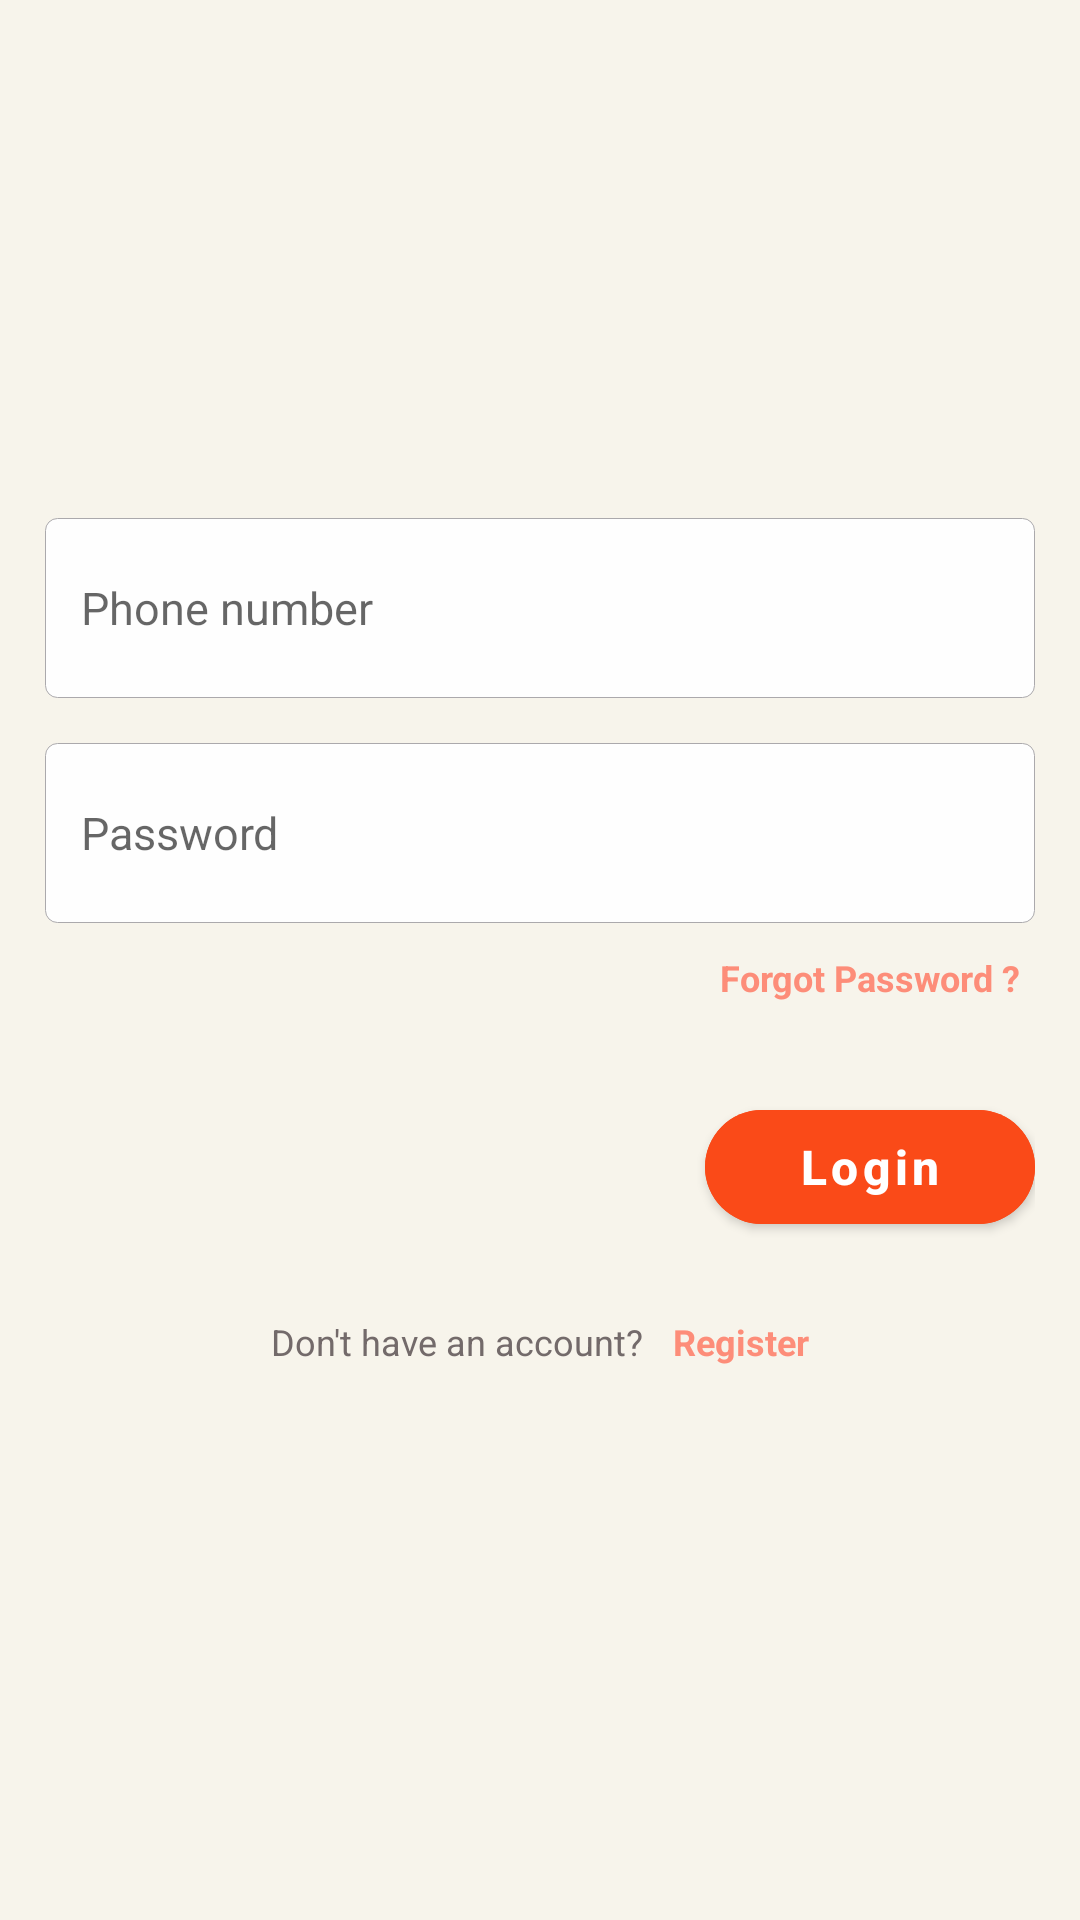

Produce the Android XML layout that renders to this screen, including the resource entries it uses.
<!-- AndroidManifest.xml: application theme Theme.PetpatAndroidApp -->
<!-- res/layout/fragment_login.xml -->
<?xml version="1.0" encoding="utf-8"?>
<layout xmlns:android="http://schemas.android.com/apk/res/android"
    xmlns:app="http://schemas.android.com/apk/res-auto"
    xmlns:tools="http://schemas.android.com/tools">

    <data>

    </data>

    <androidx.constraintlayout.widget.ConstraintLayout
        android:layout_width="match_parent"
        android:layout_height="match_parent"
        android:background="#F7F4EB"
        android:padding="15dp"
        tools:context=".ui.fragments.LoginFragment">


        <ProgressBar
            android:id="@+id/progressBarId"
            android:layout_width="wrap_content"
            android:layout_height="wrap_content"
            android:visibility="gone"
            app:layout_constraintBottom_toBottomOf="parent"
            app:layout_constraintEnd_toEndOf="parent"
            app:layout_constraintStart_toStartOf="parent"
            app:layout_constraintTop_toTopOf="parent" />


        <androidx.constraintlayout.widget.Guideline
            android:id="@+id/glTop"
            android:layout_width="wrap_content"
            android:layout_height="wrap_content"
            android:orientation="horizontal"
            app:layout_constraintGuide_percent=".2" />

        <androidx.constraintlayout.widget.Guideline
            android:id="@+id/glBottom"
            android:layout_width="wrap_content"
            android:layout_height="wrap_content"
            android:orientation="horizontal"
            app:layout_constraintGuide_percent=".7" />

        <androidx.constraintlayout.widget.Guideline
            android:id="@+id/glMiddle"
            android:layout_width="wrap_content"
            android:layout_height="wrap_content"
            android:orientation="vertical"
            app:layout_constraintGuide_percent=".5" />


        <ImageView
            android:id="@+id/tvTitleLF"
            android:layout_width="200dp"
            android:layout_height="@dimen/_50sdp"
            app:layout_constraintBottom_toTopOf="@id/glTop"
            app:layout_constraintEnd_toEndOf="parent"
            app:layout_constraintStart_toStartOf="parent" />

        <androidx.constraintlayout.widget.ConstraintLayout
            android:id="@+id/constraintLayout"
            android:layout_width="match_parent"
            android:layout_height="wrap_content"
            app:layout_constraintBottom_toTopOf="@id/glBottom"
            app:layout_constraintTop_toBottomOf="@+id/tvTitleLF"
            app:layout_constraintTop_toTopOf="parent"
            app:layout_constraintVertical_bias=".85"
            tools:layout_editor_absoluteX="30dp">


            <LinearLayout
                android:id="@+id/llEmail"
                android:layout_width="match_parent"
                android:layout_height="60dp"
                android:background="@drawable/custom_background"
                android:orientation="horizontal"
                app:layout_constraintTop_toTopOf="parent">


                <EditText
                    android:id="@+id/etPhoneNumber"
                    android:layout_width="match_parent"
                    android:layout_height="match_parent"
                    android:layout_gravity="center"
                    android:layout_margin="6dp"
                    android:background="@drawable/custom_edit_text_design"
                    android:hint="Phone number"
                    android:padding="6dp"
                    android:textSize="@dimen/_15ssp" />
            </LinearLayout>

            <LinearLayout
                android:id="@+id/llPassword"
                android:layout_width="match_parent"
                android:layout_height="60dp"
                android:layout_marginTop="@dimen/_15sdp"
                android:background="@drawable/custom_background"
                android:orientation="horizontal"
                app:layout_constraintTop_toBottomOf="@+id/llEmail">


                <EditText
                    android:id="@+id/etPassword"
                    android:layout_width="match_parent"
                    android:layout_height="match_parent"
                    android:layout_gravity="center"
                    android:layout_margin="6dp"
                    android:background="@drawable/custom_edit_text_design"
                    android:hint="Password"
                    android:padding="6dp"
                    android:textSize="@dimen/_15ssp" />
            </LinearLayout>


            <TextView
                android:id="@+id/tvForgotPass"
                android:layout_width="wrap_content"
                android:layout_height="wrap_content"
                android:layout_marginTop="5dp"
                android:padding="5dp"
                android:text="Forgot Password ?"
                android:textColor="#FD8D79"
                android:textSize="12sp"
                android:textStyle="bold"
                app:layout_constraintEnd_toEndOf="@+id/llPassword"
                app:layout_constraintTop_toBottomOf="@+id/llPassword" />

            <com.google.android.material.button.MaterialButton
                android:id="@+id/btnLogin"
                android:layout_width="0dp"
                android:layout_height="@dimen/_50sdp"
                android:layout_marginTop="@dimen/_25sdp"
                android:backgroundTint="#FA4A18"
                android:text="Login"
                android:textAllCaps="false"
                android:textColor="@color/white"
                android:textSize="@dimen/_16ssp"
                android:textStyle="bold"
                app:cornerRadius="50dp"
                app:layout_constraintEnd_toEndOf="@+id/tvForgotPass"
                app:layout_constraintStart_toStartOf="@+id/tvForgotPass"
                app:layout_constraintTop_toBottomOf="@+id/tvForgotPass" />


        </androidx.constraintlayout.widget.ConstraintLayout>


        <LinearLayout
            android:layout_width="wrap_content"
            android:layout_height="wrap_content"
            android:layout_marginTop="@dimen/_20sdp"
            android:orientation="horizontal"
            app:layout_constraintEnd_toEndOf="parent"
            app:layout_constraintStart_toStartOf="parent"
            app:layout_constraintTop_toBottomOf="@+id/constraintLayout">

            <TextView
                android:id="@+id/tvHaveAnyAccount"
                android:layout_width="wrap_content"
                android:layout_height="wrap_content"
                android:padding="5dp"
                android:text="Don't have an account?"
                android:textColor="#736A6A"
                android:textSize="12sp" />

            <TextView
                android:id="@+id/tvRegisterLF"
                android:layout_width="wrap_content"
                android:layout_height="wrap_content"
                android:padding="5dp"
                android:text="Register"
                android:textColor="#FD8D79"
                android:textSize="12sp"
                android:textStyle="bold" />

        </LinearLayout>


    </androidx.constraintlayout.widget.ConstraintLayout>
</layout>
<!-- resources referenced by this layout -->
<resources>
  <dimen name="_15sdp">15dp</dimen>
  <dimen name="_15ssp">15sp</dimen>
  <dimen name="_16ssp">16sp</dimen>
  <dimen name="_20sdp">20dp</dimen>
  <dimen name="_25sdp">25dp</dimen>
  <dimen name="_50sdp">50dp</dimen>
  <!-- drawable custom_background (drawable) -->
  <?xml version="1.0" encoding="utf-8"?>
  <shape xmlns:android="http://schemas.android.com/apk/res/android"
      android:shape="rectangle">
  
      <corners android:radius="@dimen/_4sdp" />
      <solid android:color="#FEFEFE" />
      <stroke android:color="#ABA9AC" android:width=".1dp"/>
  </shape>
  <style name="Theme.PetpatAndroidApp" parent="Theme.MaterialComponents.DayNight.DarkActionBar">
          
          <item name="colorPrimary">@color/purple_500</item>
          <item name="colorPrimaryVariant">@color/purple_700</item>
          <item name="colorOnPrimary">@color/white</item>
          
          <item name="colorSecondary">@color/teal_200</item>
          <item name="colorSecondaryVariant">@color/teal_700</item>
          <item name="colorOnSecondary">@color/black</item>
          
          <item name="android:statusBarColor">?attr/colorPrimaryVariant</item>
          
      </style>
  <dimen name="_4sdp">4dp</dimen>
  <!-- not gathered from this repository: default colours our renderer supplied (Android Studio template values) -->
  <color name="purple_500">#FF6200EE</color>
  <color name="purple_700">#FF3700B3</color>
  <color name="teal_200">#FF03DAC5</color>
  <color name="teal_700">#FF018786</color>
  <color name="black">#FF000000</color>
  <color name="white">#FFFFFFFF</color>
</resources>
